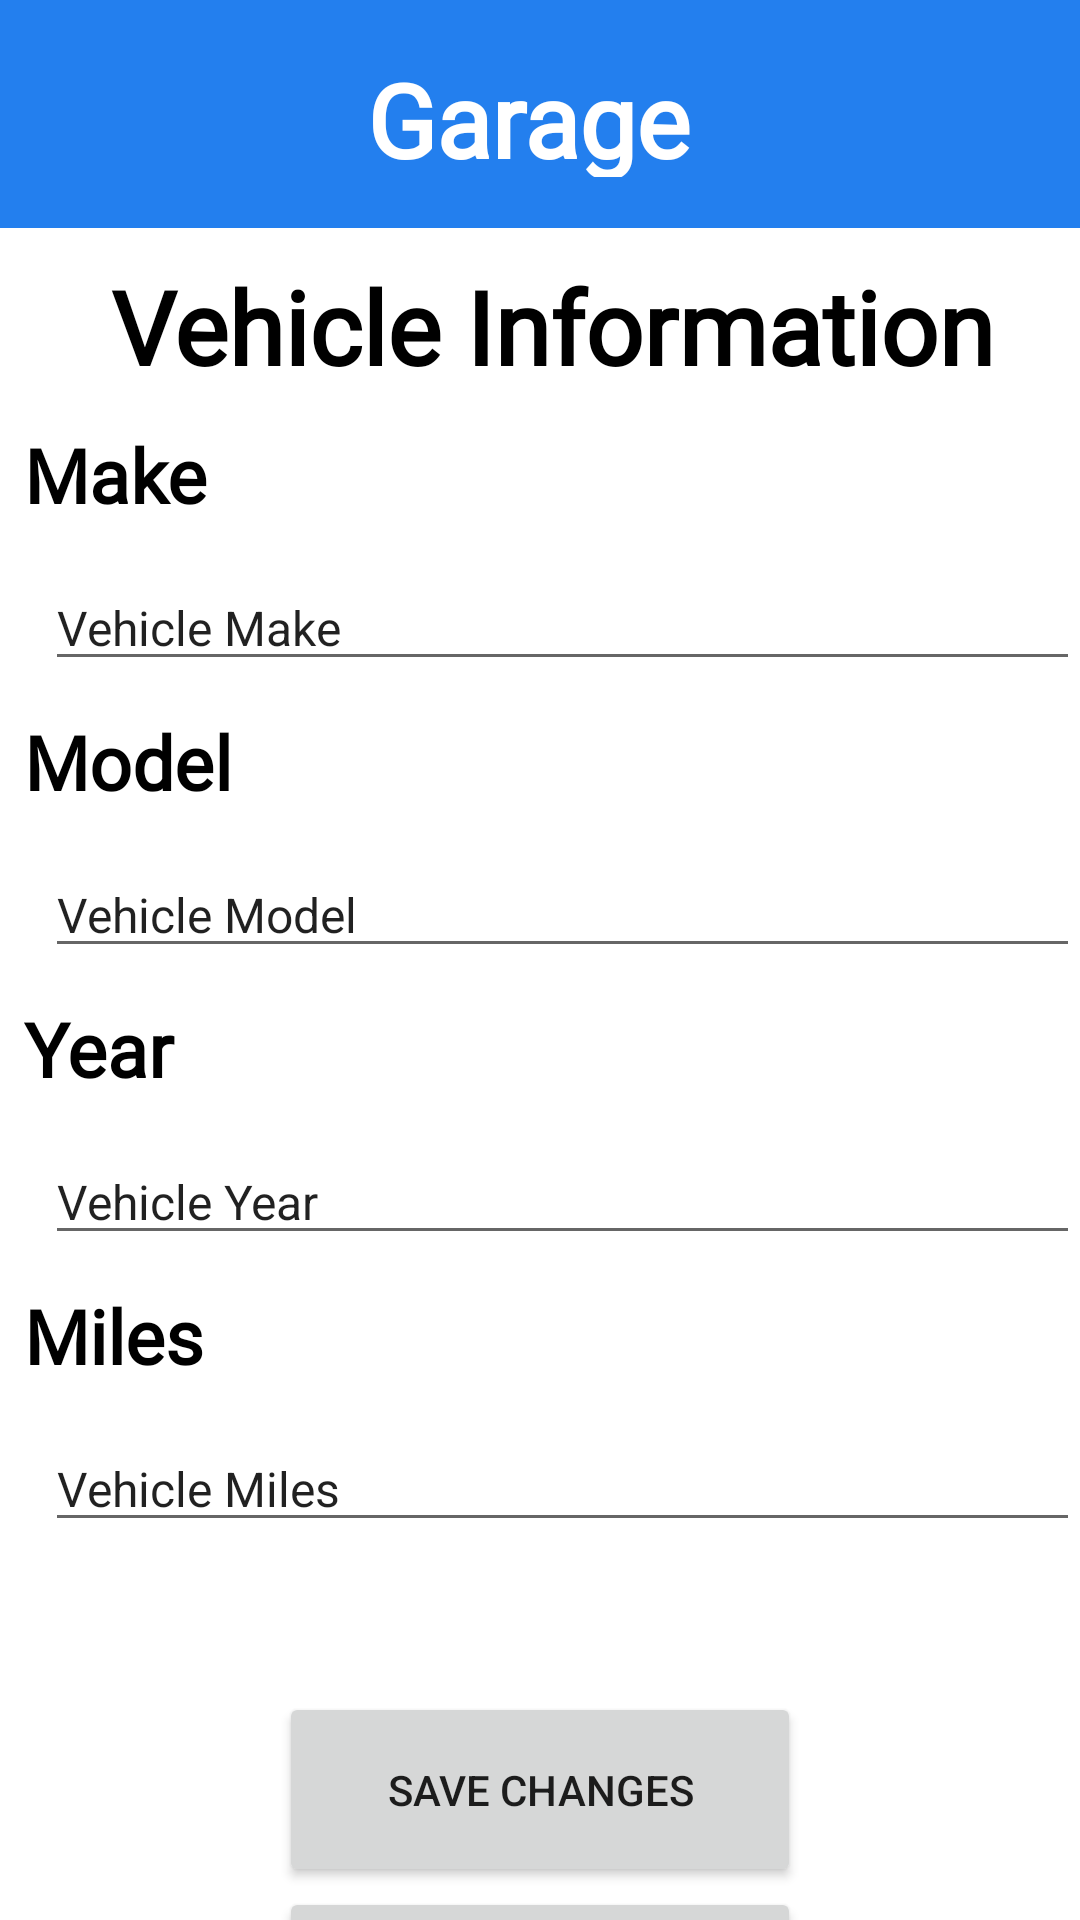

Here is an Android app screen rendered from its layout file. Give the layout XML and the strings, colors and styles it references.
<!-- AndroidManifest.xml: application theme Theme.MyMechanic -->
<!-- res/layout/activity_edit_vehicle.xml -->
<?xml version="1.0" encoding="utf-8"?>
<androidx.constraintlayout.widget.ConstraintLayout xmlns:android="http://schemas.android.com/apk/res/android"
    xmlns:app="http://schemas.android.com/apk/res-auto"
    xmlns:tools="http://schemas.android.com/tools"
    android:id="@+id/main"
    android:layout_width="match_parent"
    android:layout_height="match_parent"
    tools:context=".EditVehicle">

    <LinearLayout
        android:layout_width="match_parent"
        android:layout_height="match_parent"
        android:orientation="vertical">

        <androidx.appcompat.widget.Toolbar
            android:id="@+id/toolbar3"
            android:layout_width="match_parent"
            android:layout_height="76dp"
            android:layout_marginTop="0dp"
            android:layout_marginEnd="0dp"
            android:background="#237FEE"
            android:minHeight="?attr/actionBarSize"
            android:theme="?attr/actionBarTheme">

            <RelativeLayout
                android:layout_width="match_parent"
                android:layout_height="wrap_content"
                android:gravity="center_vertical"
                android:orientation="horizontal">

                <TextView
                    android:id="@+id/garage_text"
                    android:layout_width="match_parent"
                    android:layout_height="42dp"
                    android:layout_alignParentStart="true"
                    android:layout_centerVertical="true"
                    android:layout_marginStart="-24dp"
                    android:layout_marginTop="24dp"
                    android:fontFamily="@font/racing_sans_one"
                    android:text="Garage"
                    android:textAlignment="center"
                    android:textColor="#FFFFFF"
                    android:textSize="34sp"
                    android:textStyle="bold"
                    android:typeface="serif" />

            </RelativeLayout>
        </androidx.appcompat.widget.Toolbar>

        <TextView
            android:id="@+id/vehicleInfo_text"
            android:layout_width="match_parent"
            android:layout_height="wrap_content"
            android:layout_marginStart="8dp"
            android:layout_marginTop="10dp"
            android:fontFamily="@font/racing_sans_one"
            android:text="Vehicle Information"
            android:textAlignment="center"
            android:textColor="#000000"
            android:textSize="34sp"
            android:textStyle="bold" />

        <TextView
            android:id="@+id/makeEditText"
            android:layout_width="match_parent"
            android:layout_height="47dp"
            android:layout_marginStart="8dp"
            android:layout_marginLeft="15dp"
            android:layout_marginTop="10dp"
            android:fontFamily="@font/racing_sans_one"
            android:text="Make"
            android:textColor="#000000"
            android:textSize="25sp"
            android:textStyle="bold"
            android:typeface="serif" />

        <EditText
            android:id="@+id/vehicleMake"
            android:layout_width="match_parent"
            android:layout_height="wrap_content"
            android:layout_marginLeft="15dp"
            android:hint="Vehicle Make"
            android:text="Vehicle Make"
            android:textSize="16sp" />

        <TextView
            android:id="@+id/modelEditText"
            android:layout_width="match_parent"
            android:layout_height="47dp"
            android:layout_marginStart="8dp"
            android:layout_marginLeft="15dp"
            android:layout_marginTop="10dp"
            android:fontFamily="@font/racing_sans_one"
            android:text="Model"
            android:textColor="#000000"
            android:textSize="25sp"
            android:textStyle="bold"
            android:typeface="serif" />

        <EditText
            android:id="@+id/vehicleModel"
            android:layout_width="match_parent"
            android:layout_height="wrap_content"
            android:layout_marginLeft="15dp"
            android:hint="Vehicle Model"
            android:text="Vehicle Model"
            android:textSize="16sp" />

        <TextView
            android:id="@+id/yearEditText"
            android:layout_width="match_parent"
            android:layout_height="47dp"
            android:layout_marginStart="8dp"
            android:layout_marginLeft="15dp"
            android:layout_marginTop="10dp"
            android:fontFamily="@font/racing_sans_one"
            android:text="Year"
            android:textColor="#000000"
            android:textSize="25sp"
            android:textStyle="bold"
            android:typeface="serif" />

        <EditText
            android:id="@+id/vehicleYear"
            android:layout_width="match_parent"
            android:layout_height="wrap_content"
            android:layout_marginLeft="15dp"
            android:hint="Vehicle Year"
            android:text="Vehicle Year"
            android:textSize="16sp" />

        <TextView
            android:id="@+id/milesEditText"
            android:layout_width="match_parent"
            android:layout_height="47dp"
            android:layout_marginStart="8dp"
            android:layout_marginLeft="15dp"
            android:layout_marginTop="10dp"
            android:fontFamily="@font/racing_sans_one"
            android:text="Miles"
            android:textColor="#000000"
            android:textSize="25sp"
            android:textStyle="bold"
            android:typeface="serif" />

        <EditText
            android:id="@+id/vehicleMiles"
            android:layout_width="match_parent"
            android:layout_height="wrap_content"
            android:layout_marginLeft="15dp"
            android:hint="Vehicle Miles"
            android:text="Vehicle Miles"
            android:textSize="16sp" />

        <Button
            android:id="@+id/saveChangesButton"
            android:layout_width="174dp"
            android:layout_height="65dp"
            android:layout_gravity="center"
            android:layout_marginTop="50dp"
            android:text="Save Changes" />

        <Button
            android:id="@+id/cancelButton"
            android:layout_width="174dp"
            android:layout_height="65dp"
            android:layout_gravity="center"
            android:layout_marginTop="0dp"
            android:text="Cancel" />
    </LinearLayout>
</androidx.constraintlayout.widget.ConstraintLayout>
<!-- resources referenced by this layout -->
<resources>
  <style name="Theme.MyMechanic" parent="Theme.MaterialComponents.DayNight.DarkActionBar">
          
          <item name="colorPrimary">@color/mechanicBlue</item>
          <item name="colorPrimaryVariant">@color/mechanicBlue</item>
          <item name="colorOnPrimary">@color/white</item>
          
          <item name="colorSecondary">@color/teal_200</item>
          <item name="colorSecondaryVariant">@color/teal_700</item>
          <item name="colorOnSecondary">@color/black</item>
          
          <item name="android:statusBarColor">@android:color/transparent</item>
          
      </style>
  <color name="mechanicBlue">#237FEE</color>
  <color name="white">#FFFFFFFF</color>
  <color name="teal_200">#FF03DAC5</color>
  <color name="teal_700">#FF018786</color>
  <color name="black">#FF000000</color>
</resources>
